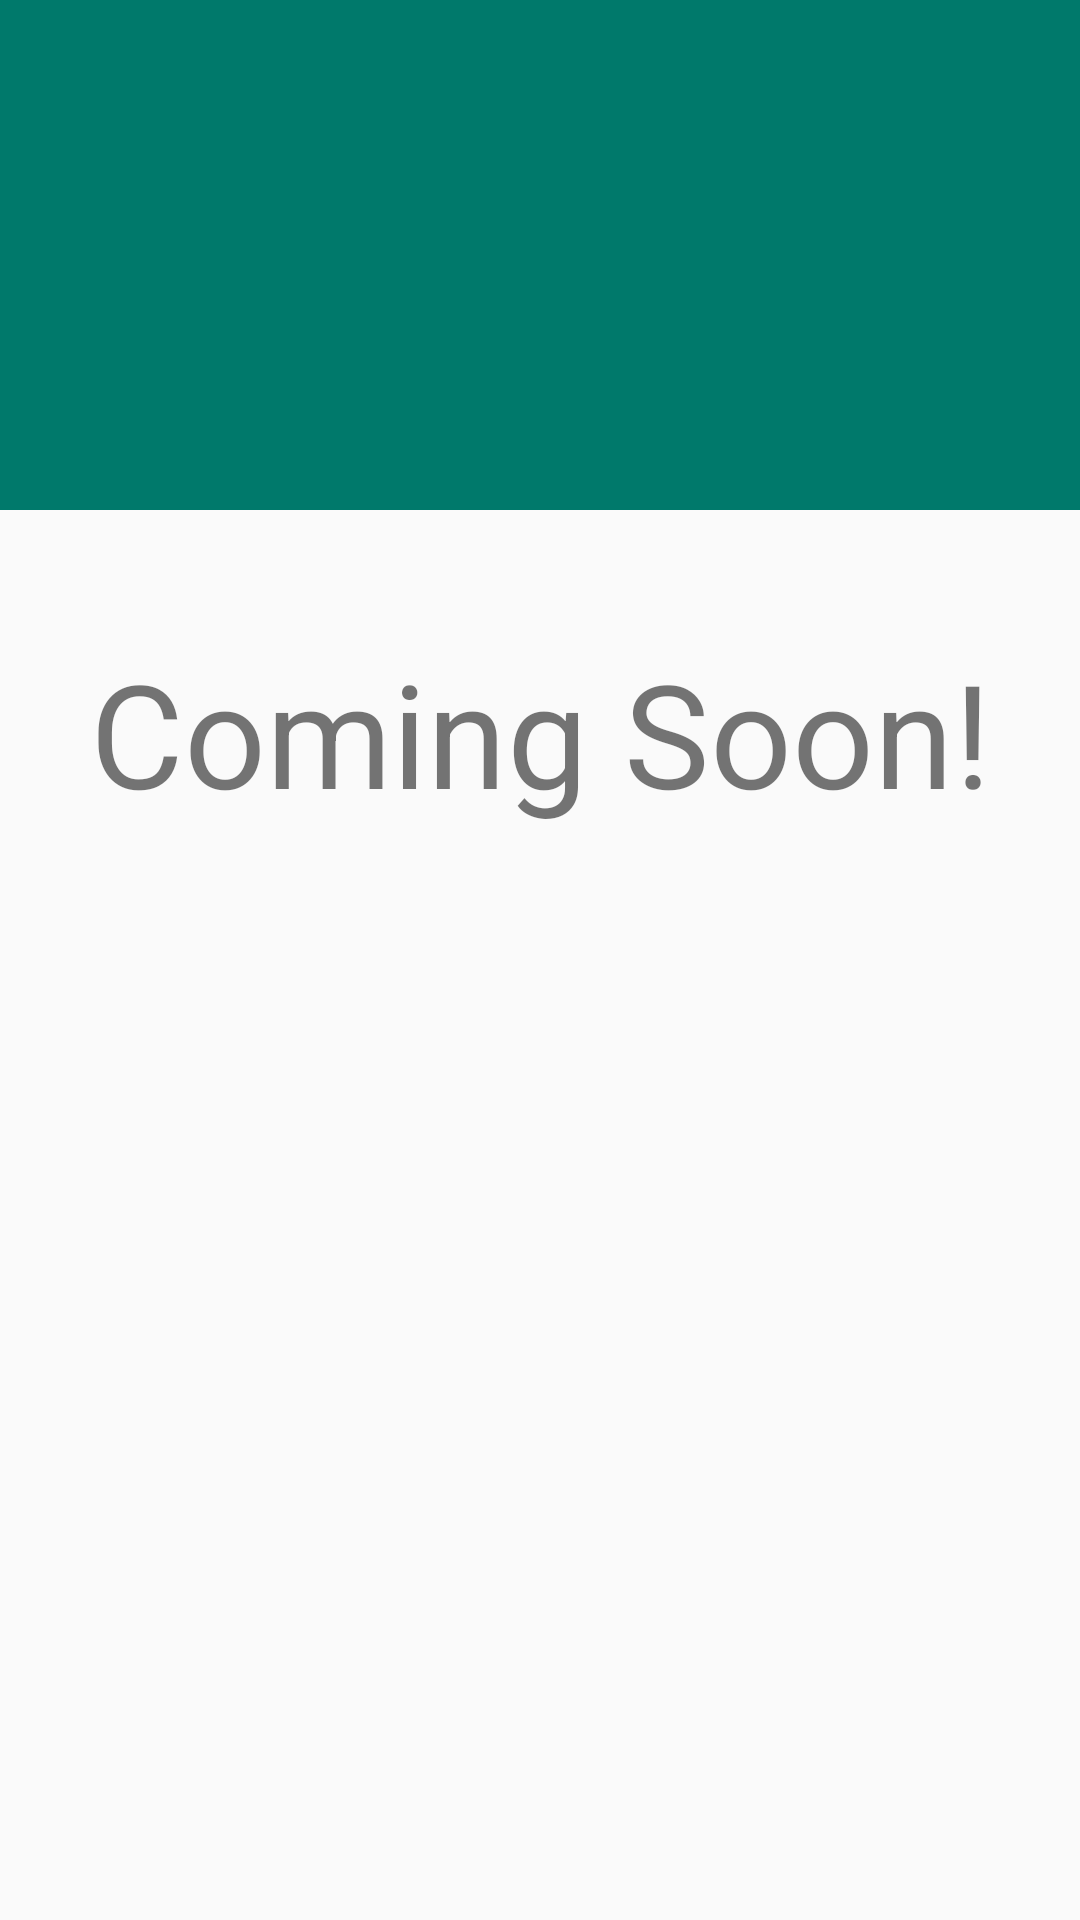

Layout XML and referenced resources for this Android screen:
<!-- AndroidManifest.xml: application theme AppTheme -->
<!-- res/layout/activity_wall_locker.xml -->
<?xml version="1.0" encoding="utf-8"?>
<LinearLayout xmlns:android="http://schemas.android.com/apk/res/android"
    xmlns:app="http://schemas.android.com/apk/res-auto"
    xmlns:tools="http://schemas.android.com/tools"
    android:id="@+id/activity_aviation_song"
    android:layout_width="match_parent"
    android:layout_height="match_parent"
    android:orientation="vertical"
    tools:context="com.example.android.phaseup.AviationSongActivity">

    <RelativeLayout
        android:layout_width="match_parent"
        android:layout_height="170dp"
        android:background="@color/colorPrimaryDark">

        <ImageButton
            android:layout_width="wrap_content"
            android:layout_height="wrap_content"
            android:layout_centerInParent="true"
            android:background="@null" />
    </RelativeLayout>

    <TextView
        android:id="@+id/textview_aviation"
        android:layout_width="match_parent"
        android:layout_height="wrap_content"
        android:gravity="center"
        android:textSize="48sp"
        android:layout_marginTop="42dp"
        android:text="@string/coming_soon"/>

</LinearLayout>
<!-- resources referenced by this layout -->
<resources>
  <color name="colorPrimaryDark">#00796B</color>
  <string name="coming_soon">Coming Soon!</string>
  <style name="AppTheme" parent="Theme.AppCompat.Light.DarkActionBar">
          
          <item name="colorPrimary">#009688</item>
          <item name="colorPrimaryDark">#00796B</item>
          <item name="colorAccent">#4CAF50</item>
      </style>
</resources>
